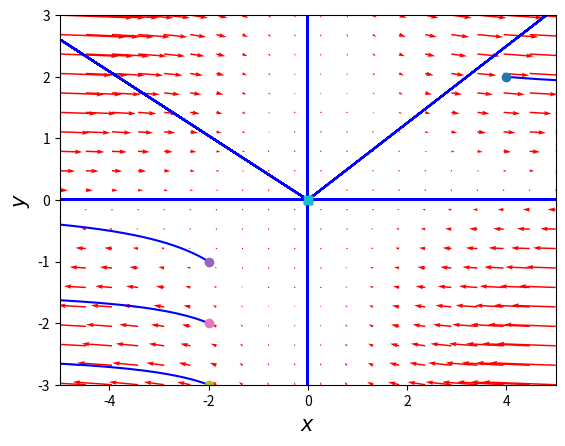

Reproduce this figure in Python.
import numpy as np
import matplotlib.pyplot as plt
import scipy.linalg as spale
from scipy.integrate import odeint

# Linearized Phase Portrait

"""
def f1(X, t):
    x, y = X
    return [-x+((x*x)*y), -y]


x1 = np.linspace(-5.0, 5.0, 20)
x2 = np.linspace(-3.0, 3.0, 20)
X1, X2 = np.meshgrid(x1, x2)
t = 0
u, v = np.zeros(X1.shape), np.zeros(X2.shape)
NI, NJ = X1.shape

for i in range(NI):
    for j in range(NJ):
        x = X1[i, j]
        y = X2[i, j]
        yprime = f1([x, y], t)
        u[i, j] = yprime[0]
        v[i, j] = yprime[1]

plt.quiver(X1, X2, u, v, color='r')
plt.xlabel('$x$', size=15)
plt.ylabel('$y$', size=15)
plt.xlim([-5, 5])
plt.ylim([-3, 3])

# Linearized trajectories using multiple initial conditions

tspan = np.linspace(0, 3, 300)

# Stable
#'''
x0 = [4, 2]
xs = odeint(f1, x0, tspan)
plt.plot(xs[:, 0], xs[:, 1], 'b-')  # path
plt.plot([xs[0, 0]], [xs[0, 1]], 'o')  # start
plt.plot([xs[-1, 0]], [xs[-1, 1]], 's')  # end
#'''

# Stable
#'''
x0 = [0, 0]
xs = odeint(f1, x0, tspan)
plt.plot(xs[:, 0], xs[:, 1], 'b-')  # path
plt.plot([xs[0, 0]], [xs[0, 1]], 'o')  # start
plt.plot([xs[-1, 0]], [xs[-1, 1]], 's')  # end
#'''

# Unstable?
#'''
x0 = [-2.0, -1.0]
xs = odeint(f1, x0, tspan)
plt.plot(xs[:, 0], xs[:, 1], 'b-')  # path
plt.plot([xs[0, 0]], [xs[0, 1]], 'o')  # start
plt.plot([xs[-1, 0]], [xs[-1, 1]], 's')  # end
#'''

# Stable
#'''
x0 = [-2, -2]
xs = odeint(f1, x0, tspan)
plt.plot(xs[:, 0], xs[:, 1], 'b-')  # path
plt.plot([xs[0, 0]], [xs[0, 1]], 'o')  # start
plt.plot([xs[-1, 0]], [xs[-1, 1]], 's')  # end
#'''

#'''
x0 = [-2.0, -3.0]
xs = odeint(f1, x0, tspan)
plt.plot(xs[:, 0], xs[:, 1], 'b-')  # path
plt.plot([xs[0, 0]], [xs[0, 1]], 'o')  # start
plt.plot([xs[-1, 0]], [xs[-1, 1]], 's')  # end
#'''

plt.show()

"""

# Nonlinear Phase Portrait

def f2(x, t):
    x1, x2 = x
    x1_dot = -x1+(x1**2*x2)
    x2_dot = -x2
    return [x1_dot, x2_dot]

x1 = np.linspace(-5.0, 5.0, 20)
x2 = np.linspace(-3.0, 3.0, 20)
X1, X2 = np.meshgrid(x1, x2)
t = 0
u, v = np.zeros(X1.shape), np.zeros(X2.shape)
NI, NJ = X1.shape

for i in range(NI):
    for j in range(NJ):
        x = X1[i, j]
        y = X2[i, j]
        yprime = f2([x, y], t)
        u[i, j] = yprime[0]
        v[i, j] = yprime[1]

plt.quiver(X1, X2, u, v, color='r')
plt.xlabel('$x$', size=15)
plt.ylabel('$y$', size=15)
plt.xlim([-5, 5])
plt.ylim([-3, 3])

# Linearized trajectories using multiple initial conditions

tspan = np.linspace(0, 3, 300)

# Stable
#'''
x0 = [4, 2]
xs = odeint(f2, x0, tspan)
plt.plot(xs[:, 0], xs[:, 1], 'b-')  # path
plt.plot([xs[0, 0]], [xs[0, 1]], 'o')  # start
plt.plot([xs[-1, 0]], [xs[-1, 1]], 's')  # end
#'''

# Stable
#'''
x0 = [0, 0]
xs = odeint(f2, x0, tspan)
plt.plot(xs[:, 0], xs[:, 1], 'b-')  # path
plt.plot([xs[0, 0]], [xs[0, 1]], 'o')  # start
plt.plot([xs[-1, 0]], [xs[-1, 1]], 's')  # end
#'''

# Unstable?
#'''
x0 = [-2.0, -1.0]
xs = odeint(f2, x0, tspan)
plt.plot(xs[:, 0], xs[:, 1], 'b-')  # path
plt.plot([xs[0, 0]], [xs[0, 1]], 'o')  # start
plt.plot([xs[-1, 0]], [xs[-1, 1]], 's')  # end
#'''

# Stable
#'''
x0 = [-2, -2]
xs = odeint(f2, x0, tspan)
plt.plot(xs[:, 0], xs[:, 1], 'b-')  # path
plt.plot([xs[0, 0]], [xs[0, 1]], 'o')  # start
plt.plot([xs[-1, 0]], [xs[-1, 1]], 's')  # end
#'''

#'''
x0 = [-2.0, -3.0]
xs = odeint(f2, x0, tspan)
plt.plot(xs[:, 0], xs[:, 1], 'b-')  # path
plt.plot([xs[0, 0]], [xs[0, 1]], 'o')  # start
plt.plot([xs[-1, 0]], [xs[-1, 1]], 's')  # end
#'''

plt.show()
